Image classification data set "processed" (miguelrabuge/AI-Project on GitHub). Class labels (4): pedestrian green light, pedestrian red light, vehicle green light, vehicle red light.

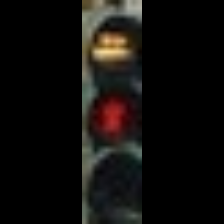
Label: pedestrian red light

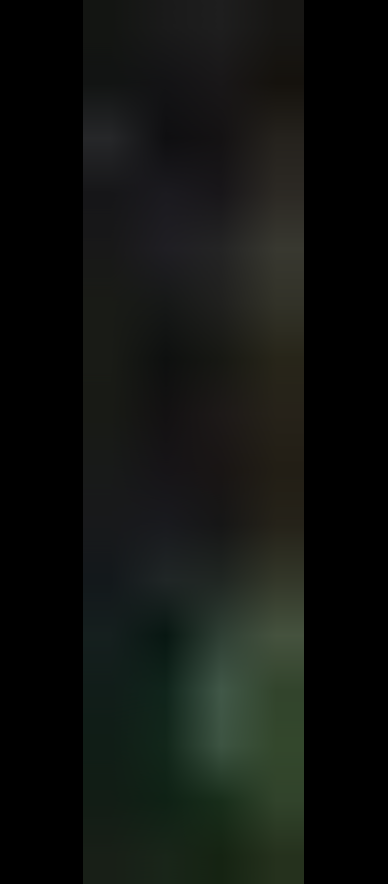
Label: pedestrian green light

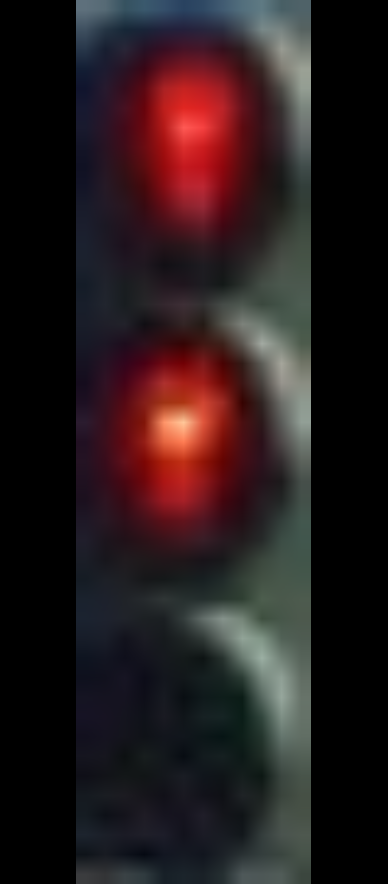
Label: pedestrian red light

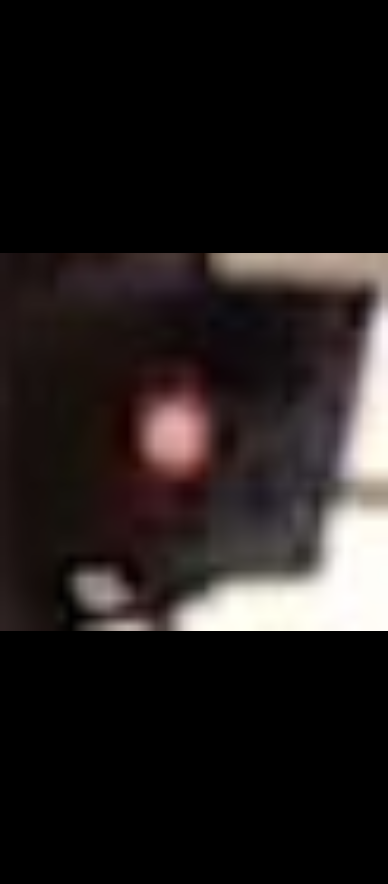
Label: vehicle red light

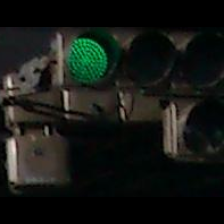
Label: vehicle green light

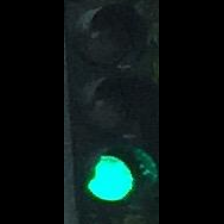
Label: vehicle green light
